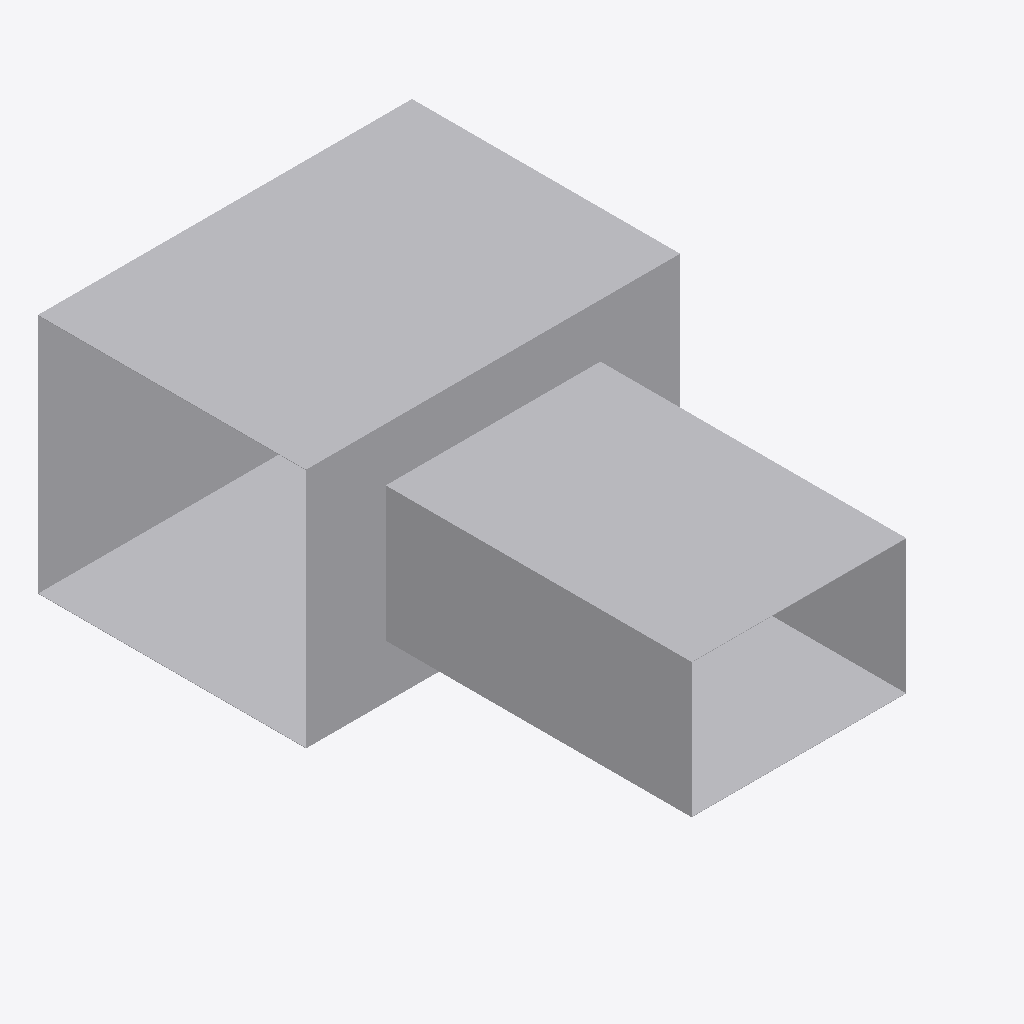
Isometric view of an IFC building model (IFC-SPF (STEP), schema IFC4, length unit metre), seen from the south-west, elements coloured by IFC class: 1 other element (light grey).
Extent 0.7 m × 1.1 m × 0.5 m (x, y, z). Elements (1): 1 IfcDuctFitting.

HEADER;
FILE_DESCRIPTION(('ViewDefinition[DesignTransferView]'),'2;1');
FILE_NAME('/dev/null','2026-11-14T16:16:45+08:00',(''),(''),'IfcOpenShell 0.8.5','IfcOpenShell 0.8.5','Nobody');
FILE_SCHEMA(('IFC4'));
ENDSEC;
DATA;
#1=IFCPROJECT('1BvPxzxefBvemITTq_ZCWw',$,'Declared ideal rectangular tee',$,$,$,$,(#8),#3);
#10=IFCDUCTFITTING('0UHvCBIGrKUh162tPWAMb6',$,'RECTANGULAR-TEE',$,$,#46,#103,$,.JUNCTION.);
ENDSEC;
